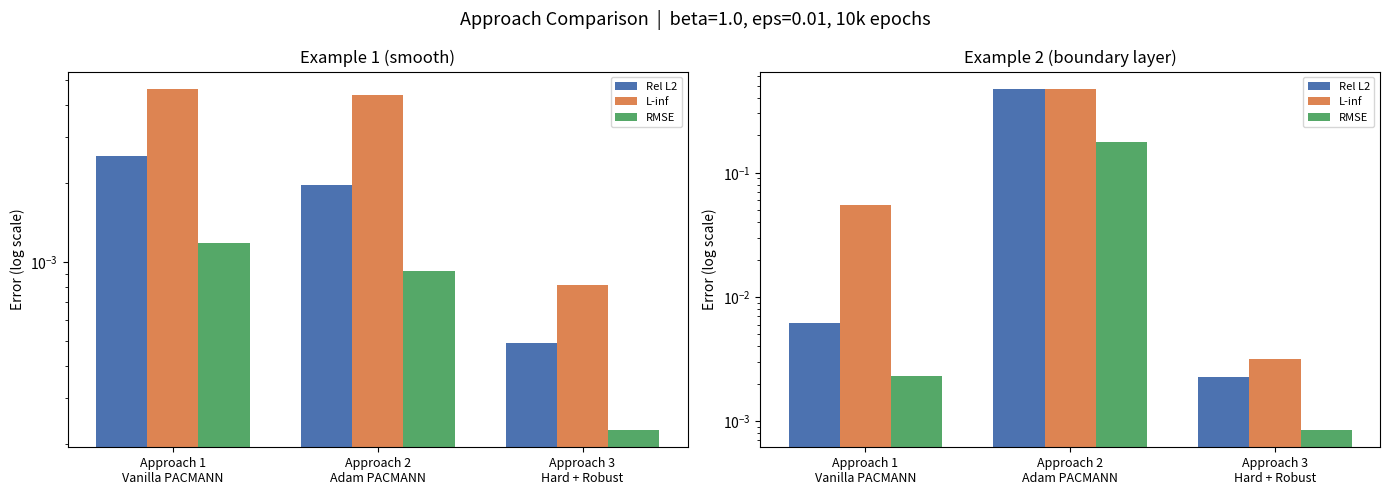

Source code (Python):
"""Side-by-side comparison table and bar chart for all 3 approaches."""

import matplotlib.pyplot as plt
import numpy as np
from pathlib import Path

# Results collected from training runs
results = {
    "Example 1 (smooth)": {
        "Approach 1\nVanilla PACMANN":       {"l2_rel": 2.544e-03, "linf": 4.615e-03, "rmse": 1.182e-03},
        "Approach 2\nAdam PACMANN":           {"l2_rel": 1.981e-03, "linf": 4.355e-03, "rmse": 9.204e-04},
        "Approach 3\nHard + Robust":          {"l2_rel": 4.882e-04, "linf": 8.151e-04, "rmse": 2.268e-04},
    },
    "Example 2 (boundary layer)": {
        "Approach 1\nVanilla PACMANN":       {"l2_rel": 6.215e-03, "linf": 5.465e-02, "rmse": 2.304e-03},
        "Approach 2\nAdam PACMANN":           {"l2_rel": 4.742e-01, "linf": 4.755e-01, "rmse": 1.758e-01},
        "Approach 3\nHard + Robust":          {"l2_rel": 2.285e-03, "linf": 3.152e-03, "rmse": 8.471e-04},
    },
}

# --- Print table ---
print("=" * 80)
print("COMPARISON: All 3 Approaches  |  beta=1.0, eps=0.01, 10k epochs")
print("=" * 80)
for ex_name, approaches in results.items():
    print(f"\n  {ex_name}")
    print(f"  {'Approach':<28s} {'Rel L2':>12s} {'L-inf':>12s} {'RMSE':>12s}")
    print("  " + "-" * 66)
    for ap_name, m in approaches.items():
        short = ap_name.replace("\n", " / ")
        print(f"  {short:<28s} {m['l2_rel']:>12.4e} {m['linf']:>12.4e} {m['rmse']:>12.4e}")
print()

# --- Bar chart ---
fig, axes = plt.subplots(1, 2, figsize=(14, 5))
metrics = ["l2_rel", "linf", "rmse"]
labels = ["Rel L2", "L-inf", "RMSE"]
colors = ["#4C72B0", "#DD8452", "#55A868"]

for ax, (ex_name, approaches) in zip(axes, results.items()):
    ap_names = list(approaches.keys())
    x = np.arange(len(ap_names))
    width = 0.25

    for i, (metric, label, color) in enumerate(zip(metrics, labels, colors)):
        vals = [approaches[a][metric] for a in ap_names]
        ax.bar(x + i * width, vals, width, label=label, color=color)

    ax.set_yscale("log")
    ax.set_xticks(x + width)
    ax.set_xticklabels(ap_names, fontsize=9)
    ax.set_title(ex_name, fontsize=12)
    ax.set_ylabel("Error (log scale)")
    ax.legend(fontsize=8)

fig.suptitle("Approach Comparison  |  beta=1.0, eps=0.01, 10k epochs", fontsize=13)
plt.tight_layout()

save_dir = Path("results")
save_dir.mkdir(exist_ok=True)
fig.savefig(save_dir / "comparison.png", dpi=150)
plt.close(fig)
print(f"Comparison chart saved to {save_dir / 'comparison.png'}")
